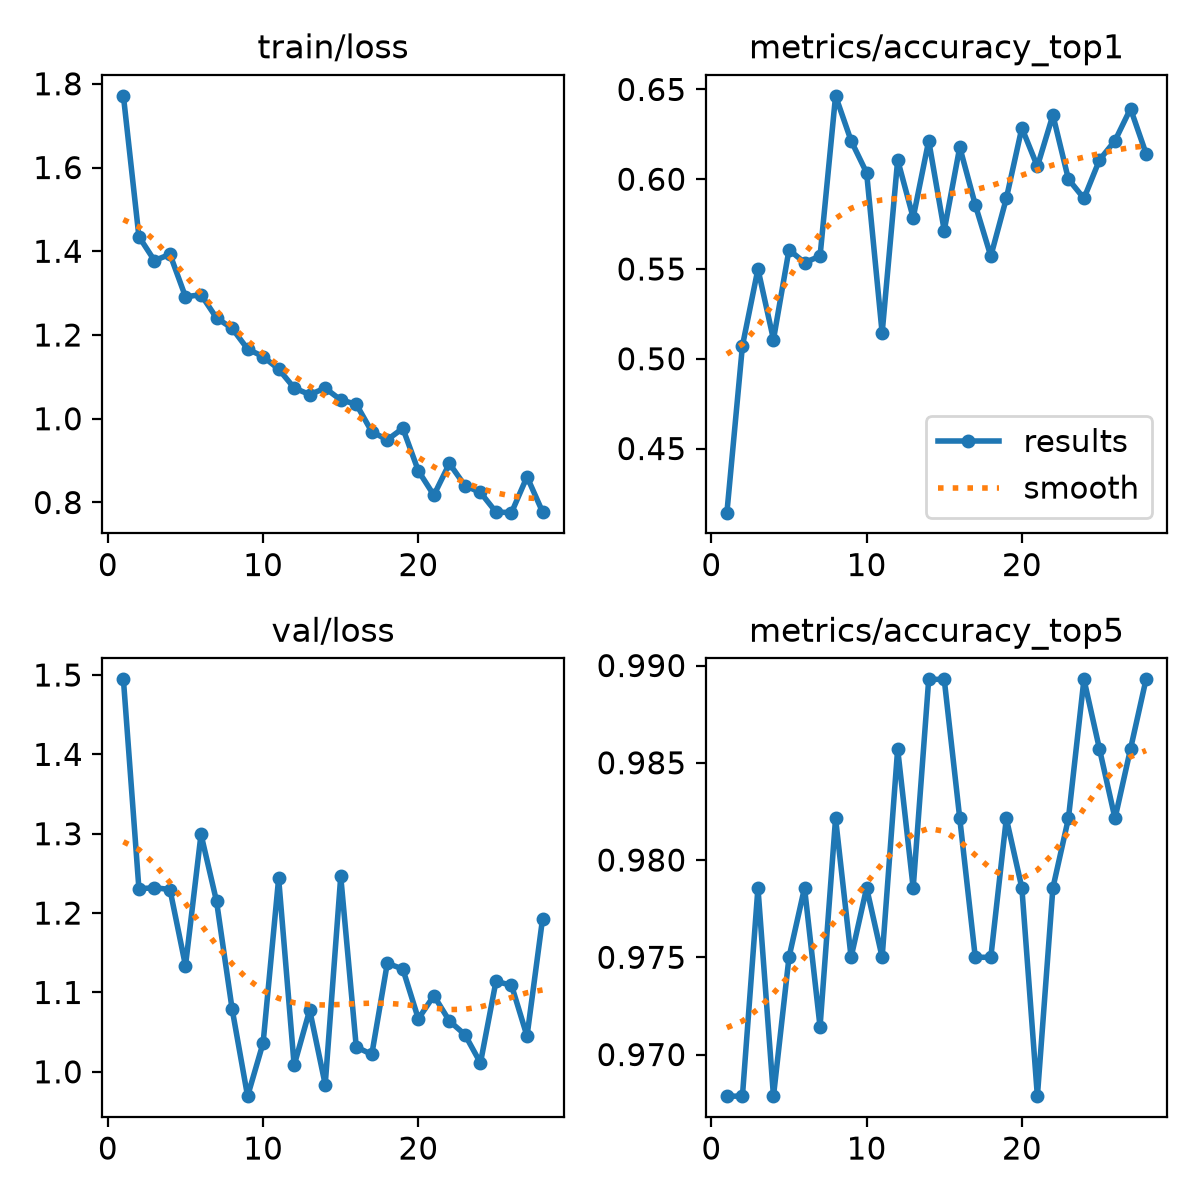

The table this chart was drawn from, first rows:
epoch, time, train/loss, metrics/accuracy_top1, metrics/accuracy_top5, val/loss, lr/pg0, lr/pg1, lr/pg2
1, 30.28, 1.771, 0.4143, 0.9679, 1.495, 0.0002744, 0.0002744, 0.0002744
2, 50.37, 1.435, 0.5071, 0.9679, 1.231, 0.0005466, 0.0005466, 0.0005466
3, 66.35, 1.378, 0.55, 0.9786, 1.232, 0.0008133, 0.0008133, 0.0008133
4, 83.11, 1.393, 0.5107, 0.9679, 1.23, 0.0008083, 0.0008083, 0.0008083
5, 99.18, 1.291, 0.5607, 0.975, 1.134, 0.0008, 0.0008, 0.0008
6, 116, 1.296, 0.5536, 0.9786, 1.299, 0.0007918, 0.0007918, 0.0007918
7, 130.9, 1.241, 0.5571, 0.9714, 1.215, 0.0007835, 0.0007835, 0.0007835
8, 146.3, 1.216, 0.6464, 0.9821, 1.08, 0.0007753, 0.0007753, 0.0007753
9, 162.5, 1.167, 0.6214, 0.975, 0.9693, 0.000767, 0.000767, 0.000767
10, 178.7, 1.148, 0.6036, 0.9786, 1.036, 0.0007588, 0.0007588, 0.0007588
11, 194.1, 1.119, 0.5143, 0.975, 1.244, 0.0007505, 0.0007505, 0.0007505
12, 208.5, 1.074, 0.6107, 0.9857, 1.008, 0.0007423, 0.0007423, 0.0007423
13, 223.9, 1.058, 0.5786, 0.9786, 1.078, 0.000734, 0.000734, 0.000734
14, 239.2, 1.073, 0.6214, 0.9893, 0.9839, 0.0007258, 0.0007258, 0.0007258
15, 254.3, 1.045, 0.5714, 0.9893, 1.246, 0.0007175, 0.0007175, 0.0007175
16, 270, 1.035, 0.6179, 0.9821, 1.031, 0.0007093, 0.0007093, 0.0007093
17, 284.9, 0.969, 0.5857, 0.975, 1.022, 0.0007011, 0.0007011, 0.0007011
18, 300.3, 0.9498, 0.5571, 0.975, 1.137, 0.0006928, 0.0006928, 0.0006928
19, 315.6, 0.9772, 0.5893, 0.9821, 1.13, 0.0006846, 0.0006846, 0.0006846
20, 330.8, 0.8755, 0.6286, 0.9786, 1.067, 0.0006763, 0.0006763, 0.0006763
21, 346.6, 0.8174, 0.6071, 0.9679, 1.096, 0.0006681, 0.0006681, 0.0006681
22, 362.3, 0.8932, 0.6357, 0.9786, 1.064, 0.0006598, 0.0006598, 0.0006598
23, 377.4, 0.8403, 0.6, 0.9821, 1.047, 0.0006516, 0.0006516, 0.0006516
24, 393, 0.824, 0.5893, 0.9893, 1.011, 0.0006433, 0.0006433, 0.0006433
25, 409.5, 0.7773, 0.6107, 0.9857, 1.114, 0.0006351, 0.0006351, 0.0006351
26, 424.5, 0.7757, 0.6214, 0.9821, 1.109, 0.0006268, 0.0006268, 0.0006268
27, 439.5, 0.8615, 0.6393, 0.9857, 1.045, 0.0006186, 0.0006186, 0.0006186
28, 455.3, 0.7777, 0.6143, 0.9893, 1.193, 0.0006103, 0.0006103, 0.0006103
